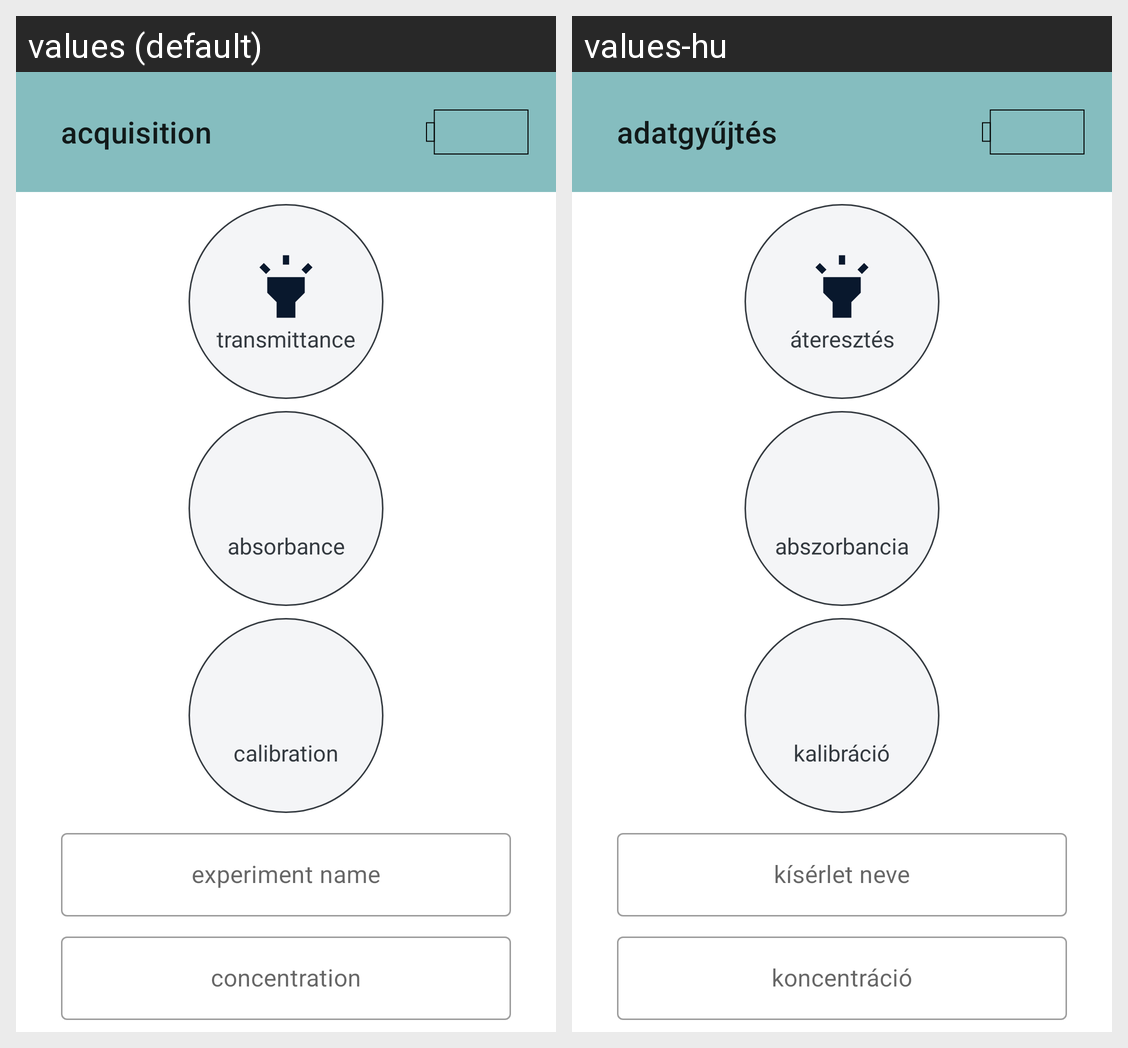

This grid shows one Android layout under two languages. Give, for every string resource on the screen, its name, the default text and each shown locale's text.
Android screen res/layout/activity_acquisition.xml rendered under 2 locales, left to right: values (default), values-hu. Device: Nexus 5 (rendered at 1080×1920; each locale shown at half size, 540×960, under a caption strip naming it); theme AppTheme.
Strings drawn on this screen, with the default value and each locale's value (text and hints the layout hard-codes, and strings that could not be matched under every locale, appear in the picture but are not listed):

title_acquisition_page
  values: acquisition
  values-hu: adatgyűjtés

btn_transmittance
  values: transmittance
  values-hu: áteresztés

btn_absorbance
  values: absorbance
  values-hu: abszorbancia

label_absorbance
  values: absorbance
  values-hu: abszorbancia

btn_calibration
  values: calibration
  values-hu: kalibráció

label_experiment_name
  values: experiment name
  values-hu: kísérlet neve

label_concentration
  values: concentration
  values-hu: koncentráció
